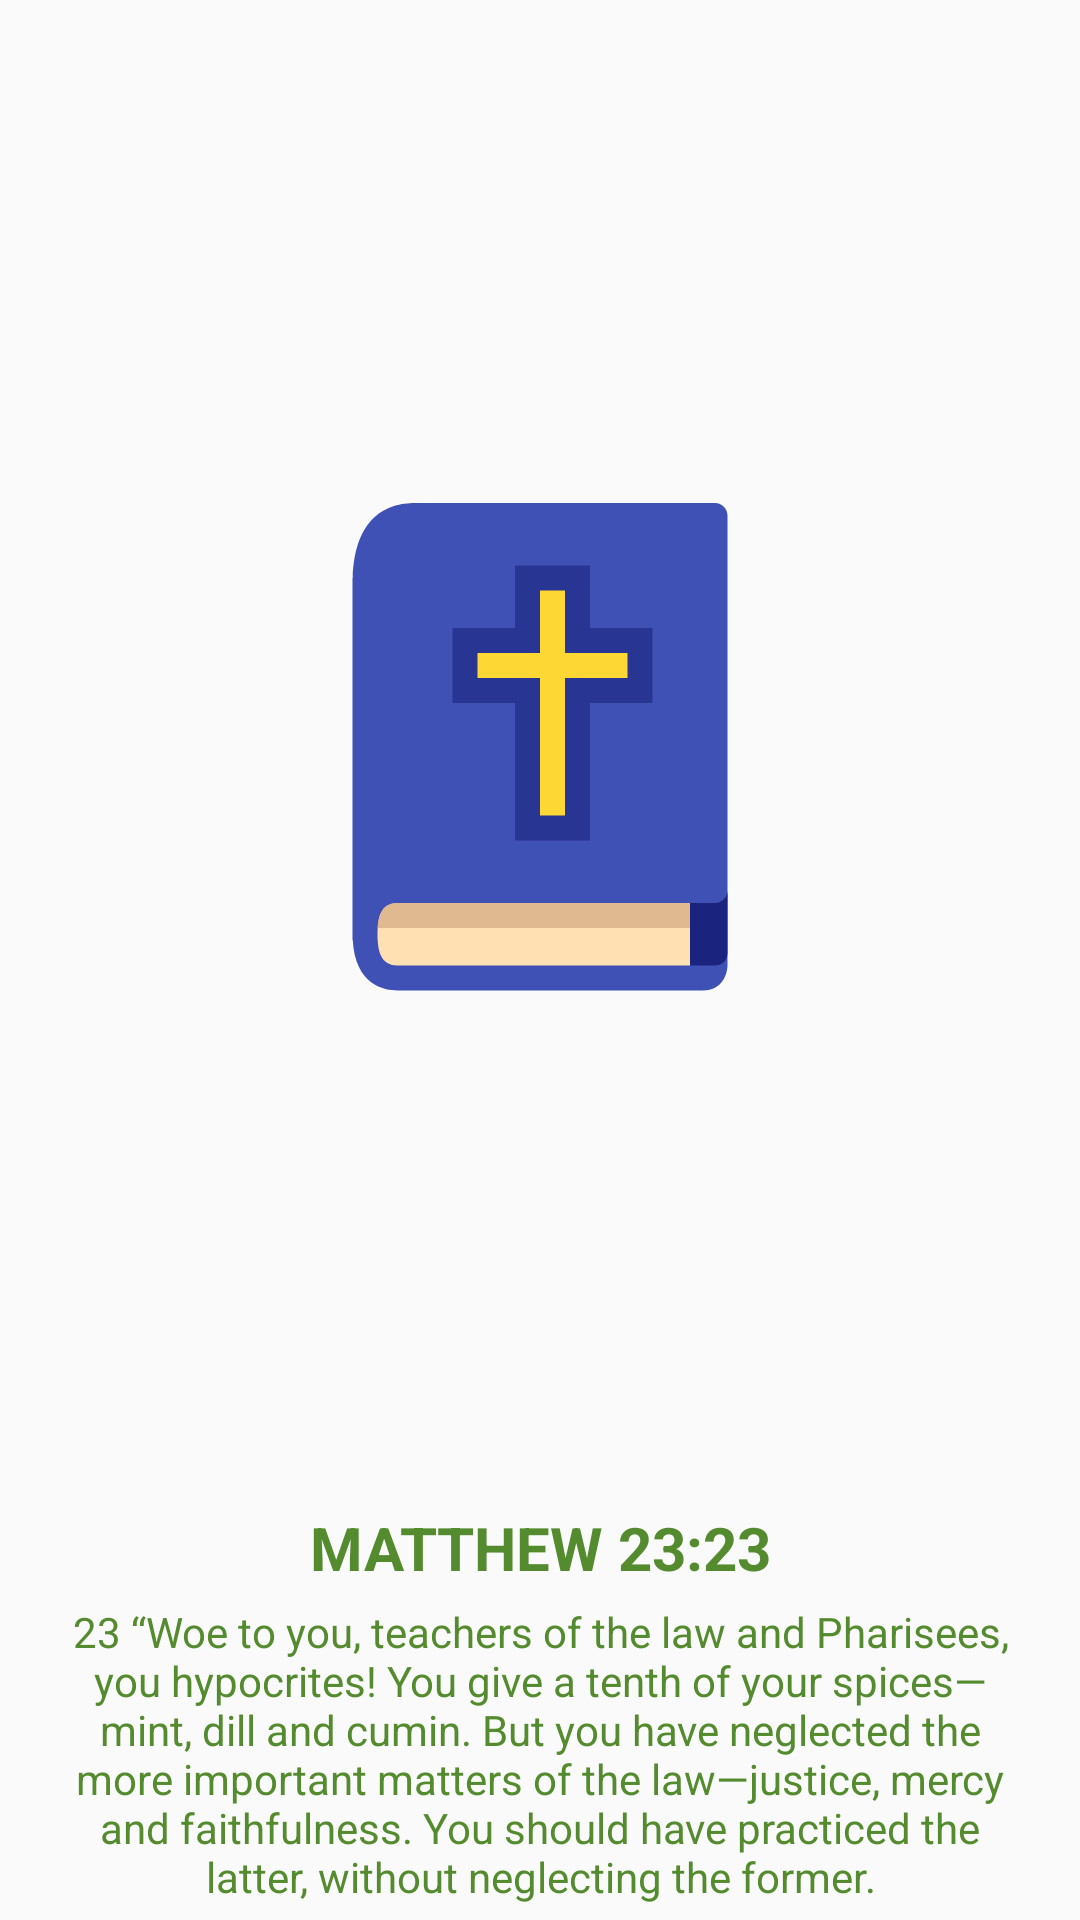

Reconstruct the res/layout file that produces this screen, plus the resources it refers to.
<!-- AndroidManifest.xml: application theme AppTheme -->
<!-- res/layout/step_two.xml -->
<?xml version="1.0" encoding="utf-8"?>
<RelativeLayout xmlns:android="http://schemas.android.com/apk/res/android"
    android:layout_width="match_parent"
    android:layout_height="match_parent">
    <LinearLayout
        android:id="@+id/welcomeInfo"
        android:layout_width="match_parent"
        android:layout_height="wrap_content"
        android:layout_alignParentBottom="true"
        android:gravity="center">
        <LinearLayout
            android:layout_width="wrap_content"
            android:layout_height="wrap_content"
            android:orientation="vertical"
            android:gravity="center_horizontal"
            android:paddingLeft="@dimen/space20"
            android:paddingRight="@dimen/space20">
            <TextView
                android:layout_width="wrap_content"
                android:layout_height="wrap_content"
                android:text="@string/two_title"
                android:textAllCaps="true"
                android:textStyle="bold"
                android:textSize="@dimen/txt20"
                android:textColor="@color/colorPrimary"
                android:gravity="center_horizontal"
                android:layout_marginBottom="@dimen/space5"/>
            <TextView
                android:layout_width="wrap_content"
                android:layout_height="wrap_content"
                android:text="@string/two_text"
                android:textStyle="normal"
                android:textSize="@dimen/txt14"
                android:textColor="@color/colorPrimary"
                android:gravity="center_horizontal"
                android:layout_marginBottom="@dimen/space5"/>
        </LinearLayout>
    </LinearLayout>
    <LinearLayout
        android:layout_width="match_parent"
        android:layout_height="match_parent"
        android:layout_above="@id/welcomeInfo"
        android:gravity="center"
        android:padding="@dimen/space20"
        android:orientation="vertical">
        <ImageView
            android:layout_width="@dimen/space280"
            android:layout_height="@dimen/space280"
            android:scaleType="fitXY"
            android:src="@drawable/ic_bible"/>
    </LinearLayout>
</RelativeLayout>
<!-- resources referenced by this layout -->
<resources>
  <color name="colorPrimary">#558B2F</color>
  <dimen name="space20">20dp</dimen>
  <dimen name="space280">200dp</dimen>
  <dimen name="space5">5dp</dimen>
  <dimen name="txt14">14sp</dimen>
  <dimen name="txt20">20sp</dimen>
  <!-- drawable ic_bible (drawable) -->
  <?xml version="1.0" encoding="utf-8"?>
  <vector xmlns:android="http://schemas.android.com/apk/res/android"
      android:width="48dp"
      android:height="48dp"
      android:viewportWidth="48"
      android:viewportHeight="48">
  
      <path
          android:fillColor="#3F51B5"
          android:pathData="M38,4.002L14,4c-2.207,0-4.816,1.068-4.984,6.002H9c0,0,0,20.822,0,28.998l0.018-0.054
  C9.2,42.585,11.565,43,12.607,43c0,0,23.893,0,24.393,0c2,0,2-2,2-2V5.002C39,4.449,38.553,4.002,38,4.002z" />
      <path
          android:fillColor="#283593"
          android:pathData="M 22 9 H 28 V 31 H 22 V 9 Z" />
      <path
          android:fillColor="#283593"
          android:pathData="M 17 14 H 33 V 20 H 17 V 14 Z" />
      <path
          android:fillColor="#FDD835"
          android:pathData="M 24 10.999 H 26 V 28.999 H 24 V 10.999 Z" />
      <path
          android:fillColor="#FDD835"
          android:pathData="M 19 15.999 H 31 V 17.999 H 19 V 15.999 Z" />
      <path
          android:fillColor="#FFE0B2"
          android:pathData="M36,36H12.607C11.275,36,11,37.119,11,38.5c0,1.382,0.275,2.502,1.607,2.502L36,41V36z" />
      <path
          android:fillColor="#1A237E"
          android:pathData="M38,36h-2v5c0,0,1,0,2,0s1-1,1-1v-4.998C39,35.553,38.553,36,38,36z" />
      <path
          android:fillColor="#E0B990"
          android:pathData="M11.014,38H36v-2H12.607C11.44,36,11.085,36.858,11.014,38z" />
  </vector>
  <string name="two_text">23 “Woe to you, teachers of the law and Pharisees, you hypocrites! You give a tenth of your spices—mint, dill and cumin. But you have neglected the more important matters of the law—justice, mercy and faithfulness. You should have practiced the latter, without neglecting the former.</string>
  <string name="two_title">Matthew 23:23</string>
  <style name="AppTheme" parent="Theme.AppCompat.Light.NoActionBar">
          
          <item name="colorPrimary">@color/colorPrimary</item>
          <item name="colorPrimaryDark">@color/colorPrimaryDark</item>
          <item name="colorAccent">@color/colorAccent</item>
      </style>
  <color name="colorPrimaryDark">#689F38</color>
  <color name="colorAccent">#33691E</color>
</resources>
